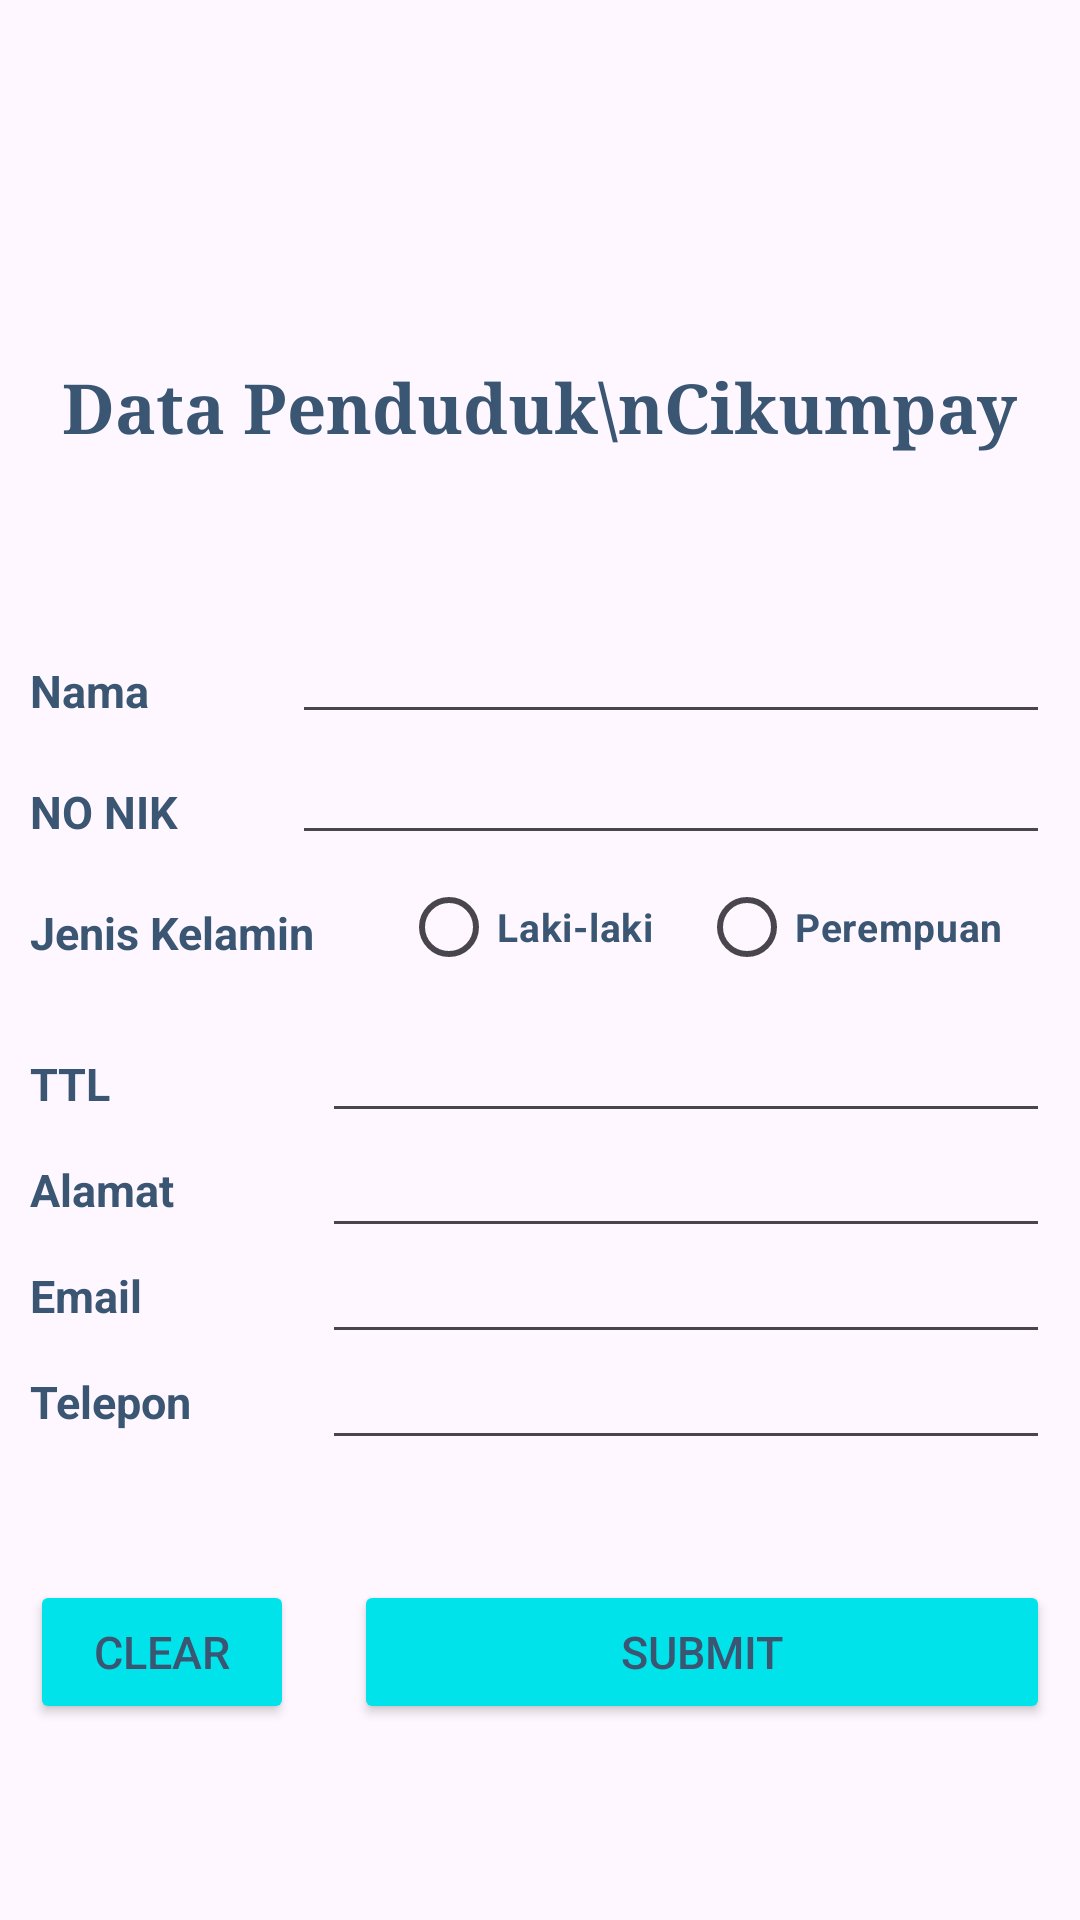

Layout XML and referenced resources for this Android screen:
<!-- AndroidManifest.xml: application theme Theme.DesaKU -->
<!-- res/layout/activity_main.xml -->
<?xml version="1.0" encoding="utf-8"?>
<RelativeLayout xmlns:android="http://schemas.android.com/apk/res/android"
    android:layout_width="match_parent"
    android:layout_height="match_parent"
    android:background="@drawable/background">

    <TextView
        android:id="@+id/txt_app"
        android:layout_width="wrap_content"
        android:layout_height="90dp"
        android:layout_centerHorizontal="true"
        android:layout_marginTop="120dp"
        android:text="Data Penduduk\nCikumpay"
        android:textAlignment="center"
        android:textColor="@color/text"
        android:textSize="23sp"
        android:textStyle="bold"
        android:typeface="serif" />

    <TextView
        android:id="@+id/txt_nama"
        android:layout_width="wrap_content"
        android:layout_height="wrap_content"
        android:layout_below="@+id/txt_app"
        android:layout_margin="10dp"
        android:text="Nama   "
        android:textColor="@color/text"
        android:textSize="15sp"
        android:textStyle="bold" />

    <TextView
        android:id="@+id/txt_1"
        android:layout_width="wrap_content"
        android:layout_height="wrap_content"
        android:layout_below="@+id/txt_app"
        android:layout_margin="10dp"
        android:layout_toRightOf="@+id/txt_nama"
        android:text="  " />

    <EditText
        android:id="@+id/edit_nama"
        android:layout_width="match_parent"
        android:layout_height="wrap_content"
        android:layout_below="@id/txt_app"
        android:layout_marginRight="10dp"
        android:layout_toRightOf="@id/txt_1"
        android:singleLine="true"
        android:textColor="@color/text"
        android:textSize="13sp" />

    <TextView
        android:id="@+id/txt_nik"
        android:layout_width="wrap_content"
        android:layout_height="wrap_content"
        android:layout_below="@+id/txt_nama"
        android:layout_margin="10dp"
        android:text="NO NIK "
        android:textColor="@color/text"
        android:textSize="15sp"
        android:textStyle="bold" />


    <EditText
        android:id="@+id/edit_nik"
        android:layout_width="match_parent"
        android:layout_height="wrap_content"
        android:layout_below="@id/txt_nama"
        android:layout_marginRight="10dp"
        android:layout_toRightOf="@id/txt_1"
        android:inputType="number"
        android:singleLine="true"
        android:textColor="@color/text"
        android:textSize="13sp" />

    <TextView
        android:id="@+id/txt_jk"
        android:layout_width="wrap_content"
        android:layout_height="wrap_content"
        android:layout_below="@+id/txt_nik"
        android:layout_margin="10dp"
        android:text="Jenis Kelamin "
        android:textColor="@color/text"
        android:textSize="15sp"
        android:textStyle="bold" />

    <RadioGroup
        android:id="@+id/radio_jk"
        android:layout_width="match_parent"
        android:layout_height="wrap_content"
        android:layout_below="@+id/edit_nik"
        android:layout_toRightOf="@+id/txt_jk"
        android:orientation="horizontal">

        <RadioButton
            android:id="@+id/radio_btn_lk"
            android:layout_width="wrap_content"
            android:layout_height="wrap_content"
            android:layout_marginLeft="15dp"
            android:text="Laki-laki"
            android:textColor="@color/text"
            android:textSize="13sp"
            android:textStyle="bold" />

        <RadioButton
            android:id="@+id/radio_btn_pr"
            android:layout_width="wrap_content"
            android:layout_height="wrap_content"
            android:layout_marginLeft="15dp"
            android:text="Perempuan"
            android:textColor="@color/text"
            android:textSize="13sp"
            android:textStyle="bold" />

    </RadioGroup>


    <TextView
        android:id="@+id/txt_ttl"
        android:layout_width="wrap_content"
        android:layout_height="wrap_content"
        android:layout_below="@+id/txt_jk"
        android:layout_marginLeft="10dp"
        android:layout_marginTop="20dp"
        android:text="TTL "
        android:textColor="@color/text"
        android:textSize="15sp"
        android:textStyle="bold" />

    <EditText
        android:id="@+id/edit_ttl"
        android:layout_width="match_parent"
        android:layout_height="wrap_content"
        android:layout_below="@id/radio_jk"
        android:layout_margin="10dp"
        android:layout_toRightOf="@id/txt_1"
        android:singleLine="true"
        android:textColor="@color/text"
        android:textSize="13sp" />

    <TextView
        android:id="@+id/txt_alamat"
        android:layout_width="wrap_content"
        android:layout_height="wrap_content"
        android:layout_below="@+id/txt_ttl"
        android:layout_marginLeft="10dp"
        android:layout_marginTop="15dp"
        android:text="Alamat "
        android:textColor="@color/text"
        android:textSize="15sp"
        android:textStyle="bold" />

    <EditText
        android:id="@+id/edit_alamat"
        android:layout_width="match_parent"
        android:layout_height="wrap_content"
        android:layout_below="@id/txt_ttl"
        android:layout_margin="10dp"
        android:layout_toRightOf="@id/txt_1"
        android:singleLine="true"
        android:textColor="@color/text"
        android:textSize="13sp" />

    <TextView
        android:id="@+id/txt_email"
        android:layout_width="wrap_content"
        android:layout_height="wrap_content"
        android:layout_below="@+id/txt_alamat"
        android:layout_marginLeft="10dp"
        android:layout_marginTop="15dp"
        android:text="Email "
        android:textColor="@color/text"
        android:textSize="15sp"
        android:textStyle="bold" />

    <EditText
        android:id="@+id/edit_email"
        android:layout_width="match_parent"
        android:layout_height="wrap_content"
        android:layout_below="@id/txt_alamat"
        android:layout_margin="10dp"
        android:layout_toRightOf="@id/txt_1"
        android:inputType="textEmailAddress"
        android:singleLine="true"
        android:textColor="@color/text"
        android:textSize="13sp" />

    <TextView
        android:id="@+id/txt_tel"
        android:layout_width="wrap_content"
        android:layout_height="wrap_content"
        android:layout_below="@+id/txt_email"
        android:layout_marginLeft="10dp"
        android:layout_marginTop="15dp"
        android:text="Telepon "
        android:textColor="@color/text"
        android:textSize="15sp"
        android:textStyle="bold" />

    <EditText
        android:id="@+id/edit_tel"
        android:layout_width="match_parent"
        android:layout_height="wrap_content"
        android:layout_below="@id/txt_email"
        android:layout_margin="10dp"
        android:layout_toRightOf="@id/txt_1"
        android:inputType="phone"
        android:singleLine="true"
        android:textColor="@color/text"
        android:textSize="13sp" />

    <Button
        android:id="@+id/btn_smb"
        android:layout_width="match_parent"
        android:layout_height="wrap_content"
        android:layout_below="@+id/edit_tel"
        android:layout_marginStart="10dp"
        android:layout_marginTop="30dp"
        android:layout_marginEnd="10dp"
        android:layout_marginBottom="10dp"
        android:layout_toRightOf="@+id/btn_clr"
        android:backgroundTint="@color/button"
        android:text="Submit"
        android:textAlignment="center"
        android:textColor="@color/text"
        android:textSize="15sp" />

    <Button
        android:id="@+id/btn_clr"
        android:layout_width="wrap_content"
        android:layout_height="wrap_content"
        android:layout_below="@+id/edit_tel"
        android:layout_alignParentLeft="true"
        android:layout_marginStart="10dp"
        android:layout_marginTop="30dp"
        android:layout_marginEnd="10dp"
        android:layout_marginBottom="10dp"
        android:backgroundTint="@color/button"
        android:text="Clear"
        android:textAlignment="center"
        android:textColor="@color/text"
        android:textSize="15sp" />

</RelativeLayout>
<!-- resources referenced by this layout -->
<resources>
  <color name="button">#00E3EA</color>
  <color name="text">#3A5673</color>
  <style name="Theme.DesaKU" parent="Base.Theme.DesaKU" />
  <style name="Base.Theme.DesaKU" parent="Theme.Material3.DayNight.NoActionBar">
          
          
          <item name="colorPrimary">@color/button</item>
      </style>
</resources>
